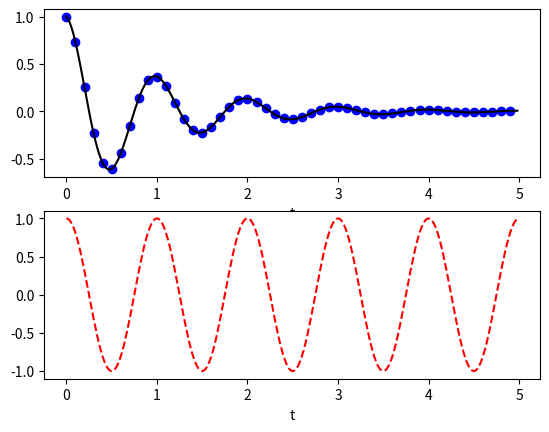

Write the Python code that produced this figure.
import numpy as np
import matplotlib.pyplot as plt
def f(t):
    return np.exp(-t)*np.cos(2*np.pi*t)

t1=np.arange(0.0,5.0,0.1)
t2=np.arange(0.0,5.0,0.02)

plt.figure(1)
plt.subplot(211)
plt.plot(t1,f(t1),'bo',t2,f(t2),'k')
plt.xlabel('t')

plt.subplot(212)
plt.plot(t2,np.cos(2*np.pi*t2),'r--')
plt.xlabel('t')
plt.show()